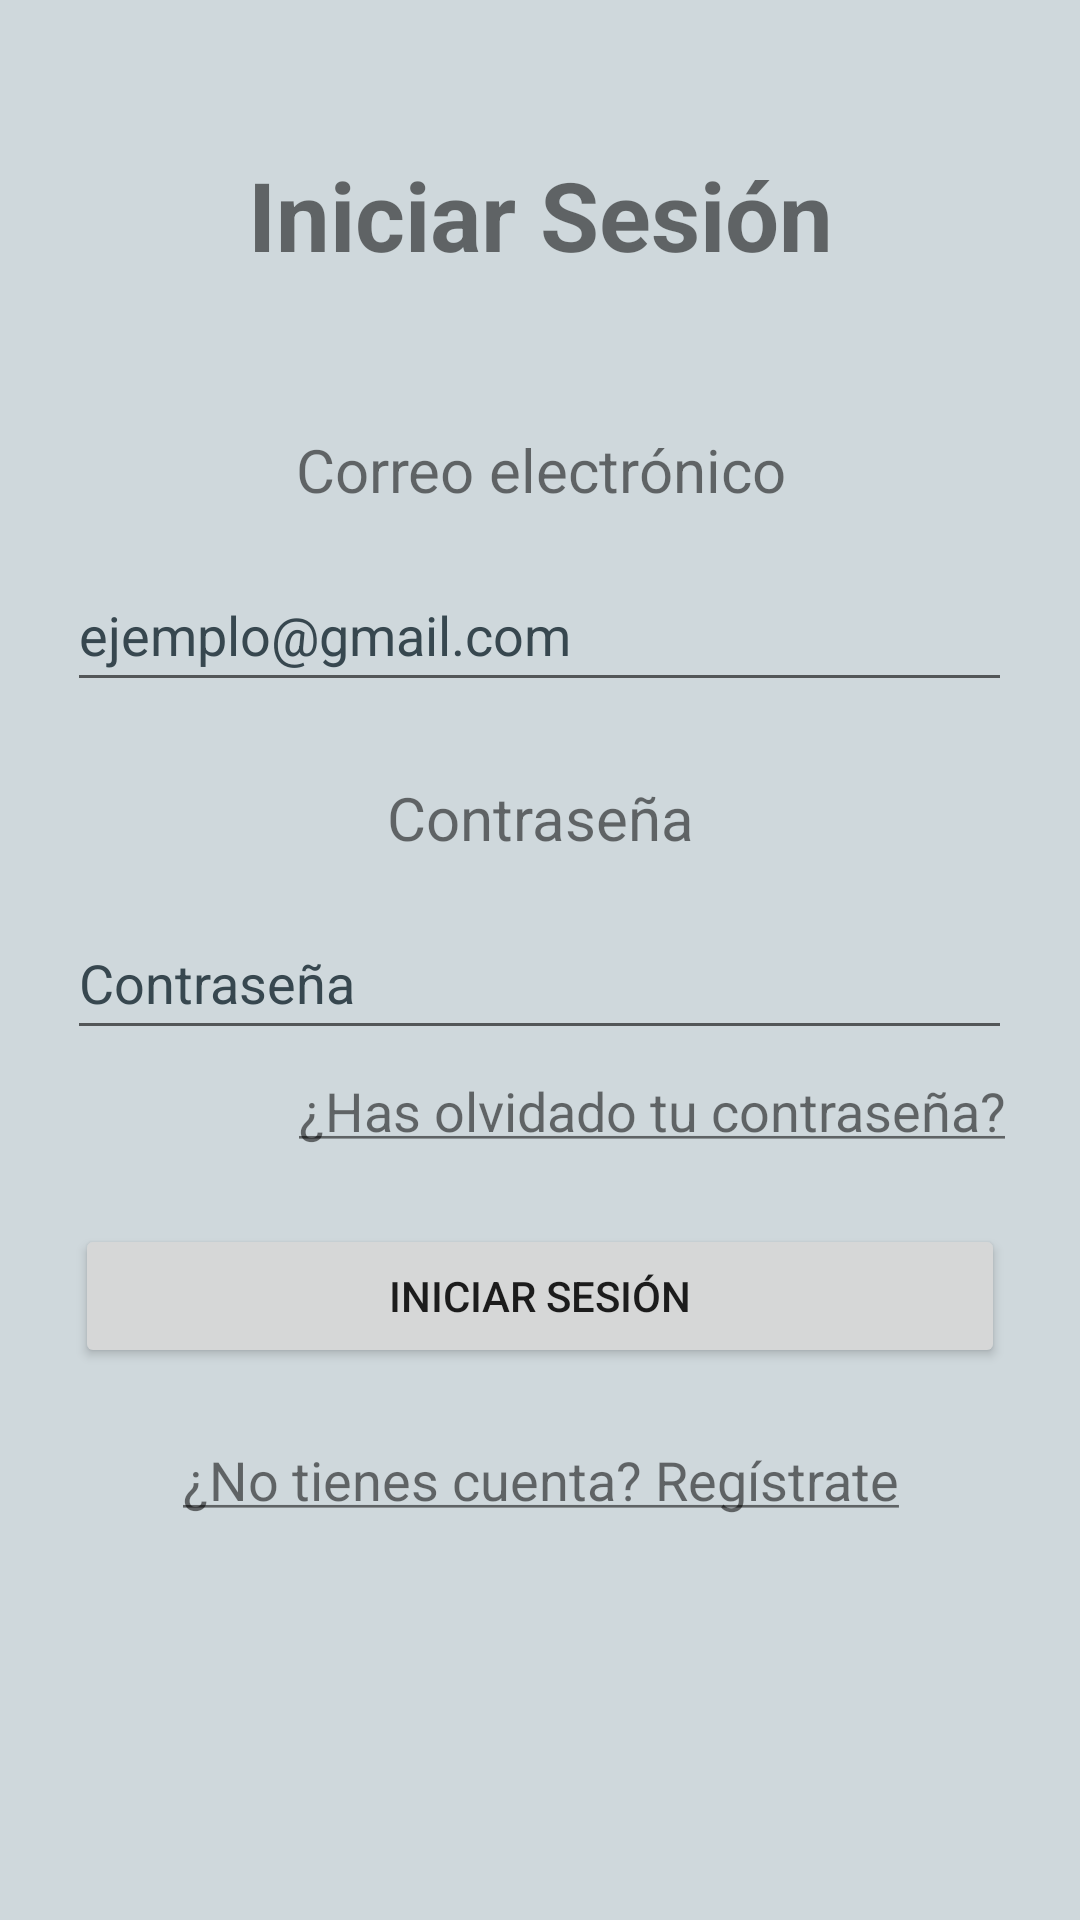

Android layout source for this screen:
<!-- AndroidManifest.xml: application theme Theme.MarvelMania -->
<!-- res/layout/fragment_login.xml -->
<?xml version="1.0" encoding="utf-8"?>
<RelativeLayout xmlns:android="http://schemas.android.com/apk/res/android"
    xmlns:tools="http://schemas.android.com/tools"
    android:layout_width="match_parent"
    android:layout_height="match_parent"
    android:id="@+id/contentLogin"
    android:background="@color/background"
    tools:context=".fragments.LoginFragment">

    <TextView
        android:id="@+id/titulo"
        android:layout_width="match_parent"
        android:layout_height="wrap_content"
        android:text="@string/inicio_sesion"
        android:textSize="32sp"
        android:textStyle="bold"
        android:textAlignment="center"
        android:layout_centerHorizontal="true"
        android:layout_marginTop="50dp"
        />
    <TextView
        android:id="@+id/email"
        android:layout_width="match_parent"
        android:layout_height="wrap_content"
        android:textAlignment="center"
        android:text="@string/email"
        android:textSize="20sp"
        android:layout_below="@id/titulo"
        android:layout_marginTop="50dp"/>

    <EditText
        android:id="@+id/ETemail"
        android:layout_width="wrap_content"
        android:layout_height="wrap_content"
        android:layout_below="@id/email"
        android:layout_centerHorizontal="true"
        android:autofillHints=""
        android:ems="15"
        android:hint="@string/emailExample"
        android:inputType="textEmailAddress"
        android:minHeight="48dp"
        android:textColorHint="#37474F"
        android:layout_marginTop="16dp"
        tools:ignore="DuplicateSpeakableTextCheck" />
    <TextView
        android:id="@+id/password"
        android:layout_width="match_parent"
        android:layout_height="wrap_content"
        android:textAlignment="center"
        android:text="@string/pass"
        android:textSize="20sp"
        android:layout_below="@id/ETemail"
        android:layout_marginTop="25dp"
        android:layout_centerHorizontal="true"/>

    <EditText
        android:id="@+id/ETPpassword"
        android:layout_width="wrap_content"
        android:layout_height="wrap_content"
        android:layout_below="@id/password"
        android:layout_centerHorizontal="true"
        android:autofillHints=""
        android:ems="15"
        android:hint="@string/pass"
        android:inputType="textPassword"
        android:minHeight="48dp"
        android:textColorHint="#37474F"
        android:layout_marginTop="16dp"
        tools:ignore="DuplicateSpeakableTextCheck" />
    <TextView
        android:id="@+id/forgotPass"
        android:layout_width="match_parent"
        android:layout_height="45dp"
        android:text="@string/forgotPass"
        android:textAlignment="textEnd"
        android:textSize="18sp"
        android:paddingEnd="25dp"
        android:layout_marginTop="8dp"

        android:layout_below="@id/ETPpassword"/>
    <Button
        android:id="@+id/btnLogin"
        android:layout_width="match_parent"
        android:layout_height="wrap_content"
        android:text="@string/iniciar"
        android:layout_below="@id/forgotPass"
        android:layout_marginEnd="25dp"
        android:layout_marginStart="25dp"
        android:layout_marginTop="5dp"/>

    <TextView
        android:id="@+id/registrar"
        android:layout_width="match_parent"
        android:layout_height="45dp"
        android:text="@string/registrar"
        android:textAlignment="center"
        android:textSize="18sp"
        android:layout_below="@id/btnLogin"
        android:layout_marginTop="25dp"
        />

</RelativeLayout>
<!-- resources referenced by this layout -->
<resources>
  <color name="background">#CFD8DC</color>
  <string name="email">Correo electrónico</string>
  <string name="emailExample">ejemplo@gmail.com</string>
  <string name="forgotPass"><u>¿Has olvidado tu contraseña?</u></string>
  <string name="iniciar">Iniciar sesión</string>
  <string name="inicio_sesion">Iniciar Sesión</string>
  <string name="pass">Contraseña</string>
  <string name="registrar"><u>¿No tienes cuenta? Regístrate</u></string>
  <style name="Theme.MarvelMania" parent="Theme.MaterialComponents.Light.DarkActionBar">
          
          <item name="colorPrimary">@color/primary</item>
          <item name="colorPrimaryVariant">@color/primary_dark</item>
          <item name="colorOnPrimary">#CFD8DC</item>
          
          <item name="colorSecondary">@color/secondary</item>
          <item name="colorSecondaryVariant">@color/secondary_dark</item>
          <item name="colorOnSecondary">@color/black</item>
          
          <item name="android:statusBarColor" tools:targetApi="l">?attr/colorPrimaryVariant</item>
          
          <item name="android:forceDarkAllowed" tools:targetApi="q">false</item>
      </style>
  <color name="primary">#4DB6AC</color>
  <color name="primary_dark">#00897B</color>
  <color name="secondary">#A5D6A7</color>
  <color name="secondary_dark">#43A047</color>
  <color name="black">#FF000000</color>
</resources>
